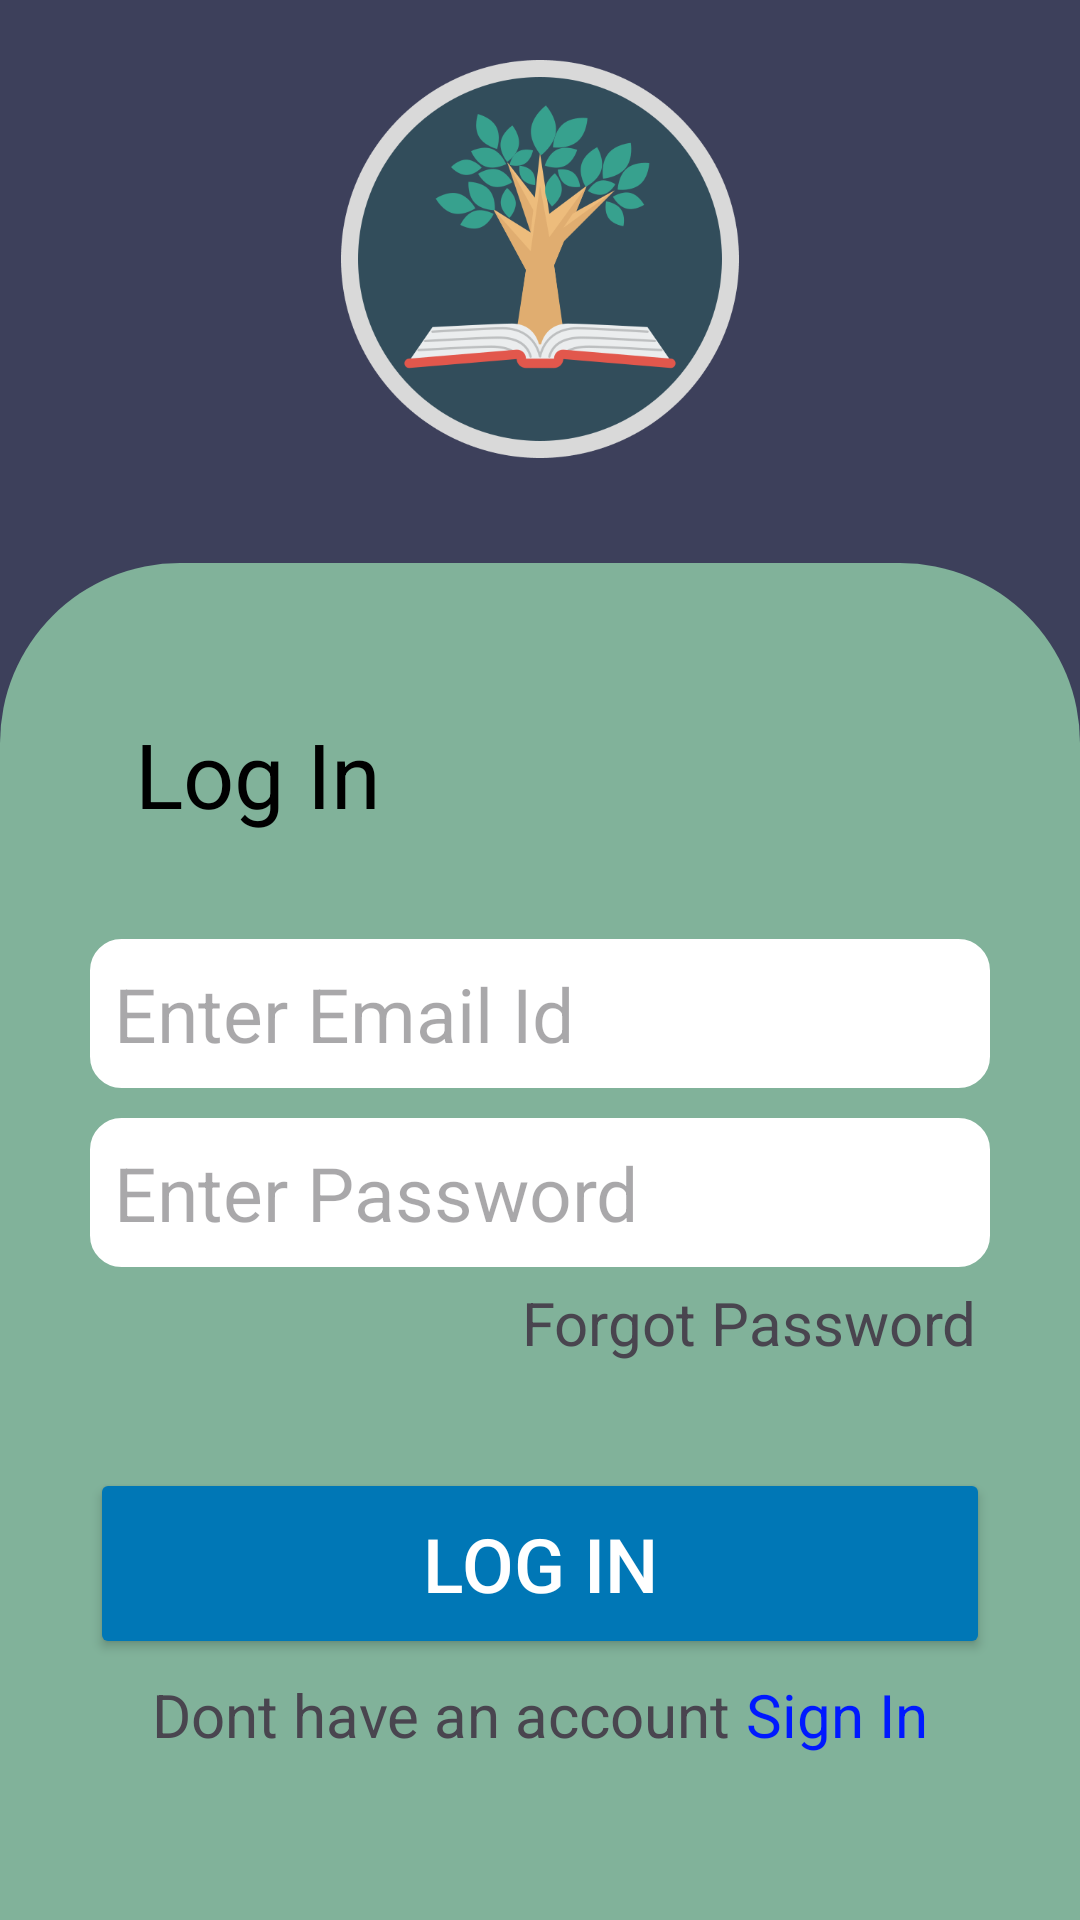

Produce the Android XML layout that renders to this screen, including the resource entries it uses.
<!-- AndroidManifest.xml: application theme Theme.Edzy -->
<!-- res/layout/experiment.xml -->
<?xml version="1.0" encoding="utf-8"?>
<RelativeLayout xmlns:android="http://schemas.android.com/apk/res/android"
    android:layout_width="match_parent"
    android:layout_height="match_parent"
    android:background="#3D405B"
    >
    <RelativeLayout
        android:layout_width="match_parent"
        android:layout_height="wrap_content"
        android:layout_above="@id/botside"
        android:layout_marginBottom="25dp"
        android:gravity="center"
        android:padding="10dp">

        <ImageView
            android:layout_marginTop="10dp"
            android:layout_width="200dp"
            android:layout_height="200dp"
            android:src="@drawable/app_logo" />
    </RelativeLayout>

    <LinearLayout
        android:id="@+id/botside"
        android:layout_width="match_parent"
        android:layout_height="wrap_content"
        android:layout_alignParentBottom="true"
        android:padding="20dp"
        android:background="@drawable/topcurvedgrey"
        android:orientation="vertical">
        <TextView
            android:layout_width="wrap_content"
            android:layout_height="wrap_content"
            android:layout_marginTop="30dp"
            android:layout_marginLeft="10dp"
            android:text="Log In"
            android:textSize="30dp"
            android:paddingLeft="15dp"
            android:textColor="@color/black"
            android:layout_marginBottom="35dp"/>

        <EditText
            android:layout_width="match_parent"
            android:layout_height="wrap_content"
            android:textSize="25dp"
            android:hint="Enter Email Id"
            android:backgroundTint="@color/white"
            android:padding="8dp"
            android:layout_marginLeft="10dp"
            android:layout_marginRight="10dp"
            android:layout_marginBottom="10dp"
            android:background="@drawable/shadowbox_curvecorners"
            />

        <EditText
            android:layout_width="match_parent"
            android:layout_height="wrap_content"
            android:textSize="25dp"
            android:padding="8dp"
            android:inputType="textPassword"

            android:layout_marginLeft="10dp"
            android:layout_marginRight="10dp"
            android:backgroundTint="@color/white"
            android:hint="Enter Password"
            android:background="@drawable/shadowbox_curvecorners"
            />
        <TextView
            android:layout_width="match_parent"
            android:layout_height="wrap_content"
            android:text="Forgot Password"
            android:textSize="20dp"
            android:layout_marginLeft="10dp"
            android:layout_marginRight="10dp"
            android:padding="5dp"
            android:gravity="right"/>
        <Button
            android:layout_width="match_parent"
            android:layout_height="wrap_content"
            android:layout_marginLeft="10dp"
            android:textSize="25dp"
            android:padding="15dp"
            android:layout_marginRight="10dp"
            android:backgroundTint="#0077B6"
            android:layout_marginTop="30dp"
            android:textColor="@color/white"
            android:text="Log In"/>
        <LinearLayout
            android:layout_width="match_parent"
            android:layout_height="wrap_content"
            android:gravity="center"
            android:padding="5dp"
            android:layout_marginBottom="30dp"
            android:orientation="horizontal"
            >
        <TextView
            android:layout_width="wrap_content"
            android:layout_height="wrap_content"
            android:text="Dont have an account"
            android:textSize="20dp"
            android:layout_marginRight="5dp"
            />
            <TextView
                android:layout_width="wrap_content"
                android:layout_height="wrap_content"
                android:text="Sign In"
                android:textSize="20dp"
                android:textColor="#0019FF"
                android:clickable="true"/>
        </LinearLayout>

    </LinearLayout>

</RelativeLayout>
<!-- resources referenced by this layout -->
<resources>
  <!-- drawable app_logo: png bitmap (drawable, 49438 bytes) -->
  <!-- drawable shadowbox_curvecorners (drawable) -->
  <?xml version="1.0" encoding="utf-8"?>
  <shape xmlns:android="http://schemas.android.com/apk/res/android"
      android:shape="rectangle">
      <solid android:color="#D9D9D9"/>
      <corners android:radius="10dp"/>
      <padding
          android:left="8dp"
          android:top="8dp"
          android:right="8dp"
          android:bottom="8dp"/>
      <size android:height="48dp"/>
      <stroke
          android:width="1dp"
          android:color="#CCCCCC"/>
  </shape>
  <!-- drawable topcurvedgrey (drawable) -->
  <?xml version="1.0" encoding="utf-8"?>
  <shape xmlns:android="http://schemas.android.com/apk/res/android"
      android:shape="rectangle">
      <corners
          android:topRightRadius="60dp"
          android:topLeftRadius="60dp"
          />
      <solid android:color="#81B29A"/>
  </shape>
  <style name="Theme.Edzy" parent="Base.Theme.Edzy" />
  <style name="Base.Theme.Edzy" parent="Theme.Material3.DayNight.NoActionBar">
          
          
      </style>
  <!-- not gathered from this repository: default colours our renderer supplied (Android Studio template values) -->
  <color name="black">#FF000000</color>
  <color name="white">#FFFFFFFF</color>
</resources>
